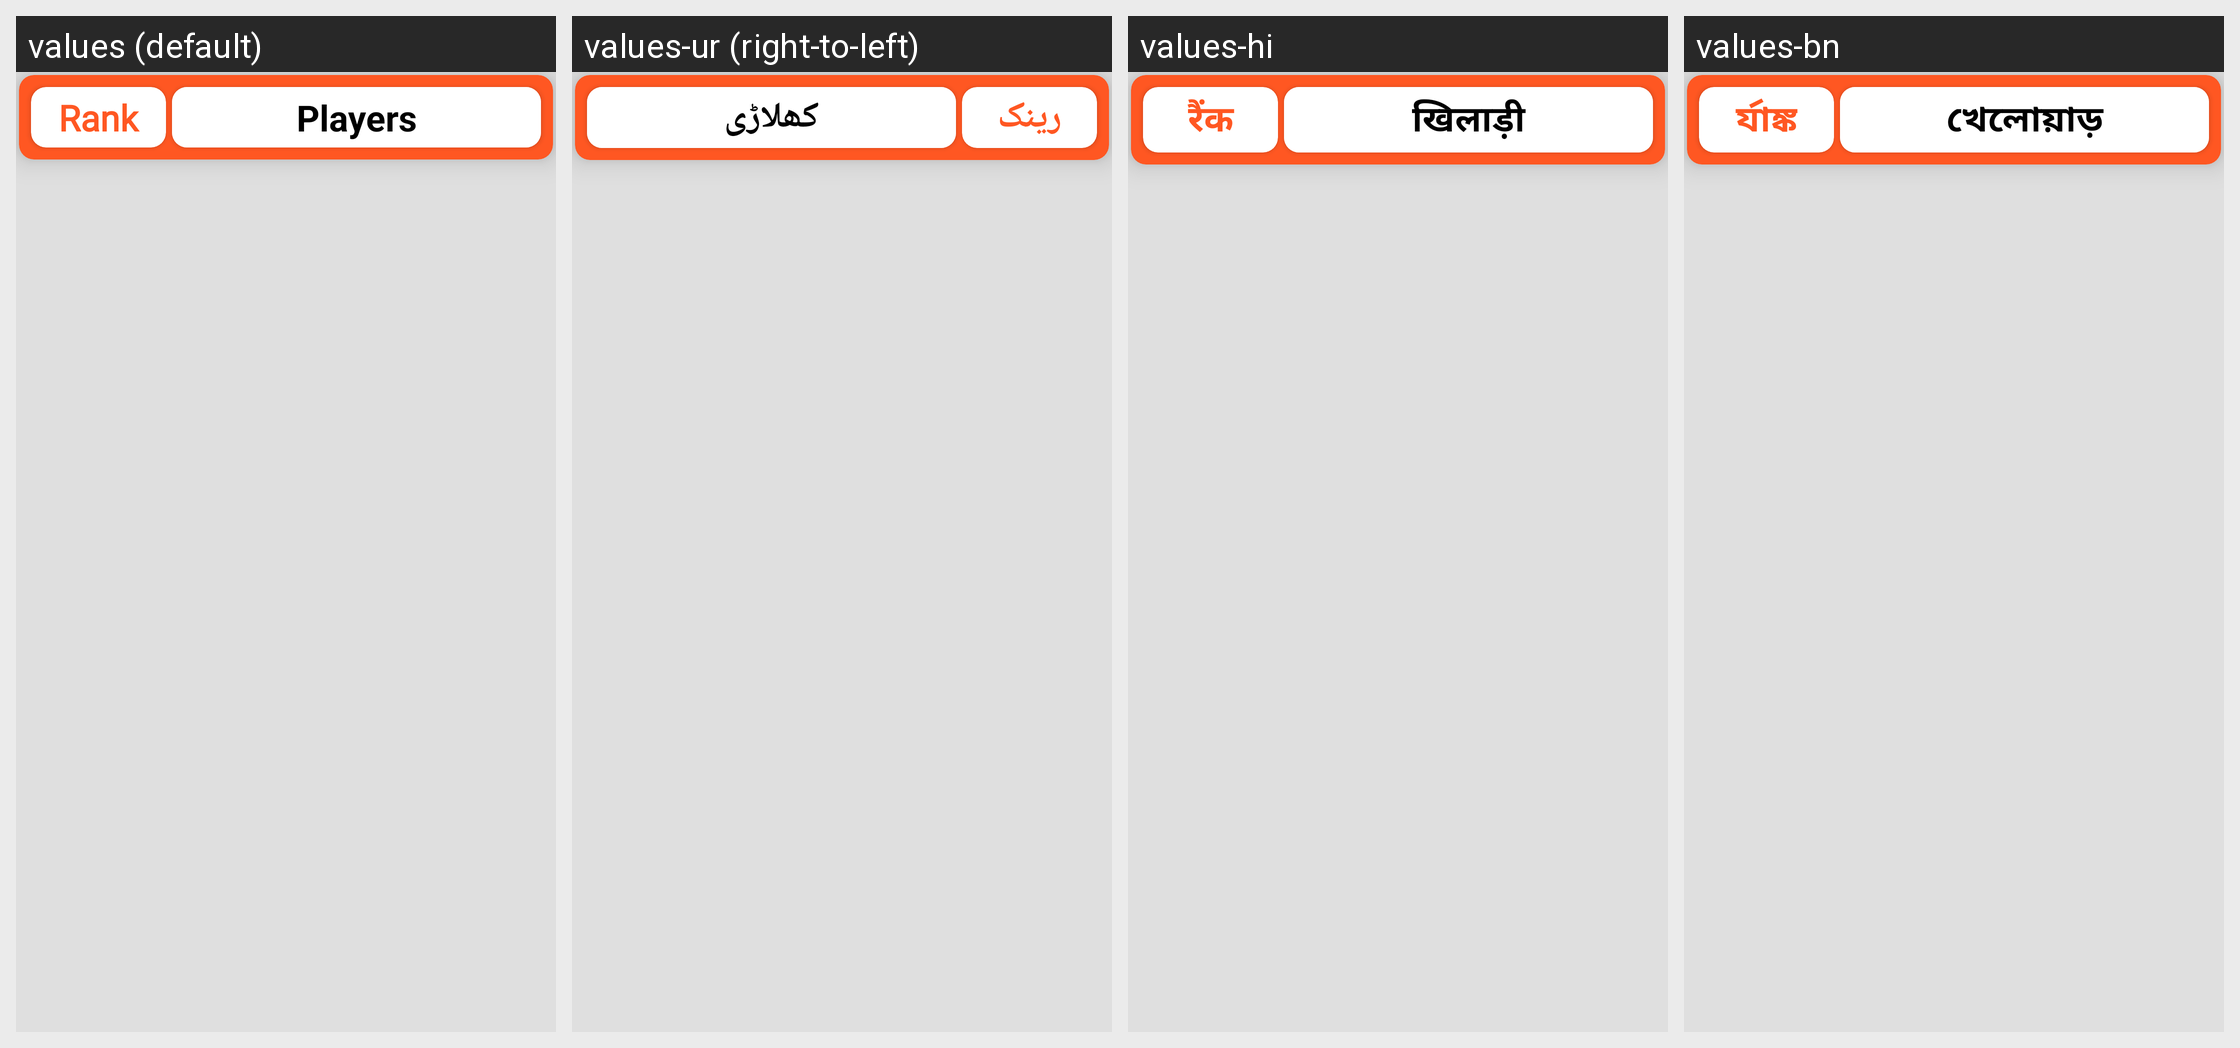

Locale-by-locale string values for the Android screen shown in this grid:
Android screen res/layout/fragment_leaderboards.xml rendered under 4 locales, left to right: values (default), values-ur (right-to-left), values-hi, values-bn. Device: Nexus 5 (rendered at 1080×1920; each locale shown at half size, 540×960, under a caption strip naming it); theme AppTheme.
Strings drawn on this screen, with the default value and each locale's value (text and hints the layout hard-codes, and strings that could not be matched under every locale, appear in the picture but are not listed):

rank
  values: Rank
  values-ur: رینک
  values-hi: रैंक
  values-bn: র্যাঙ্ক

players
  values: Players
  values-ur: کھلاڑی
  values-hi: खिलाड़ी
  values-bn: খেলোয়াড়
